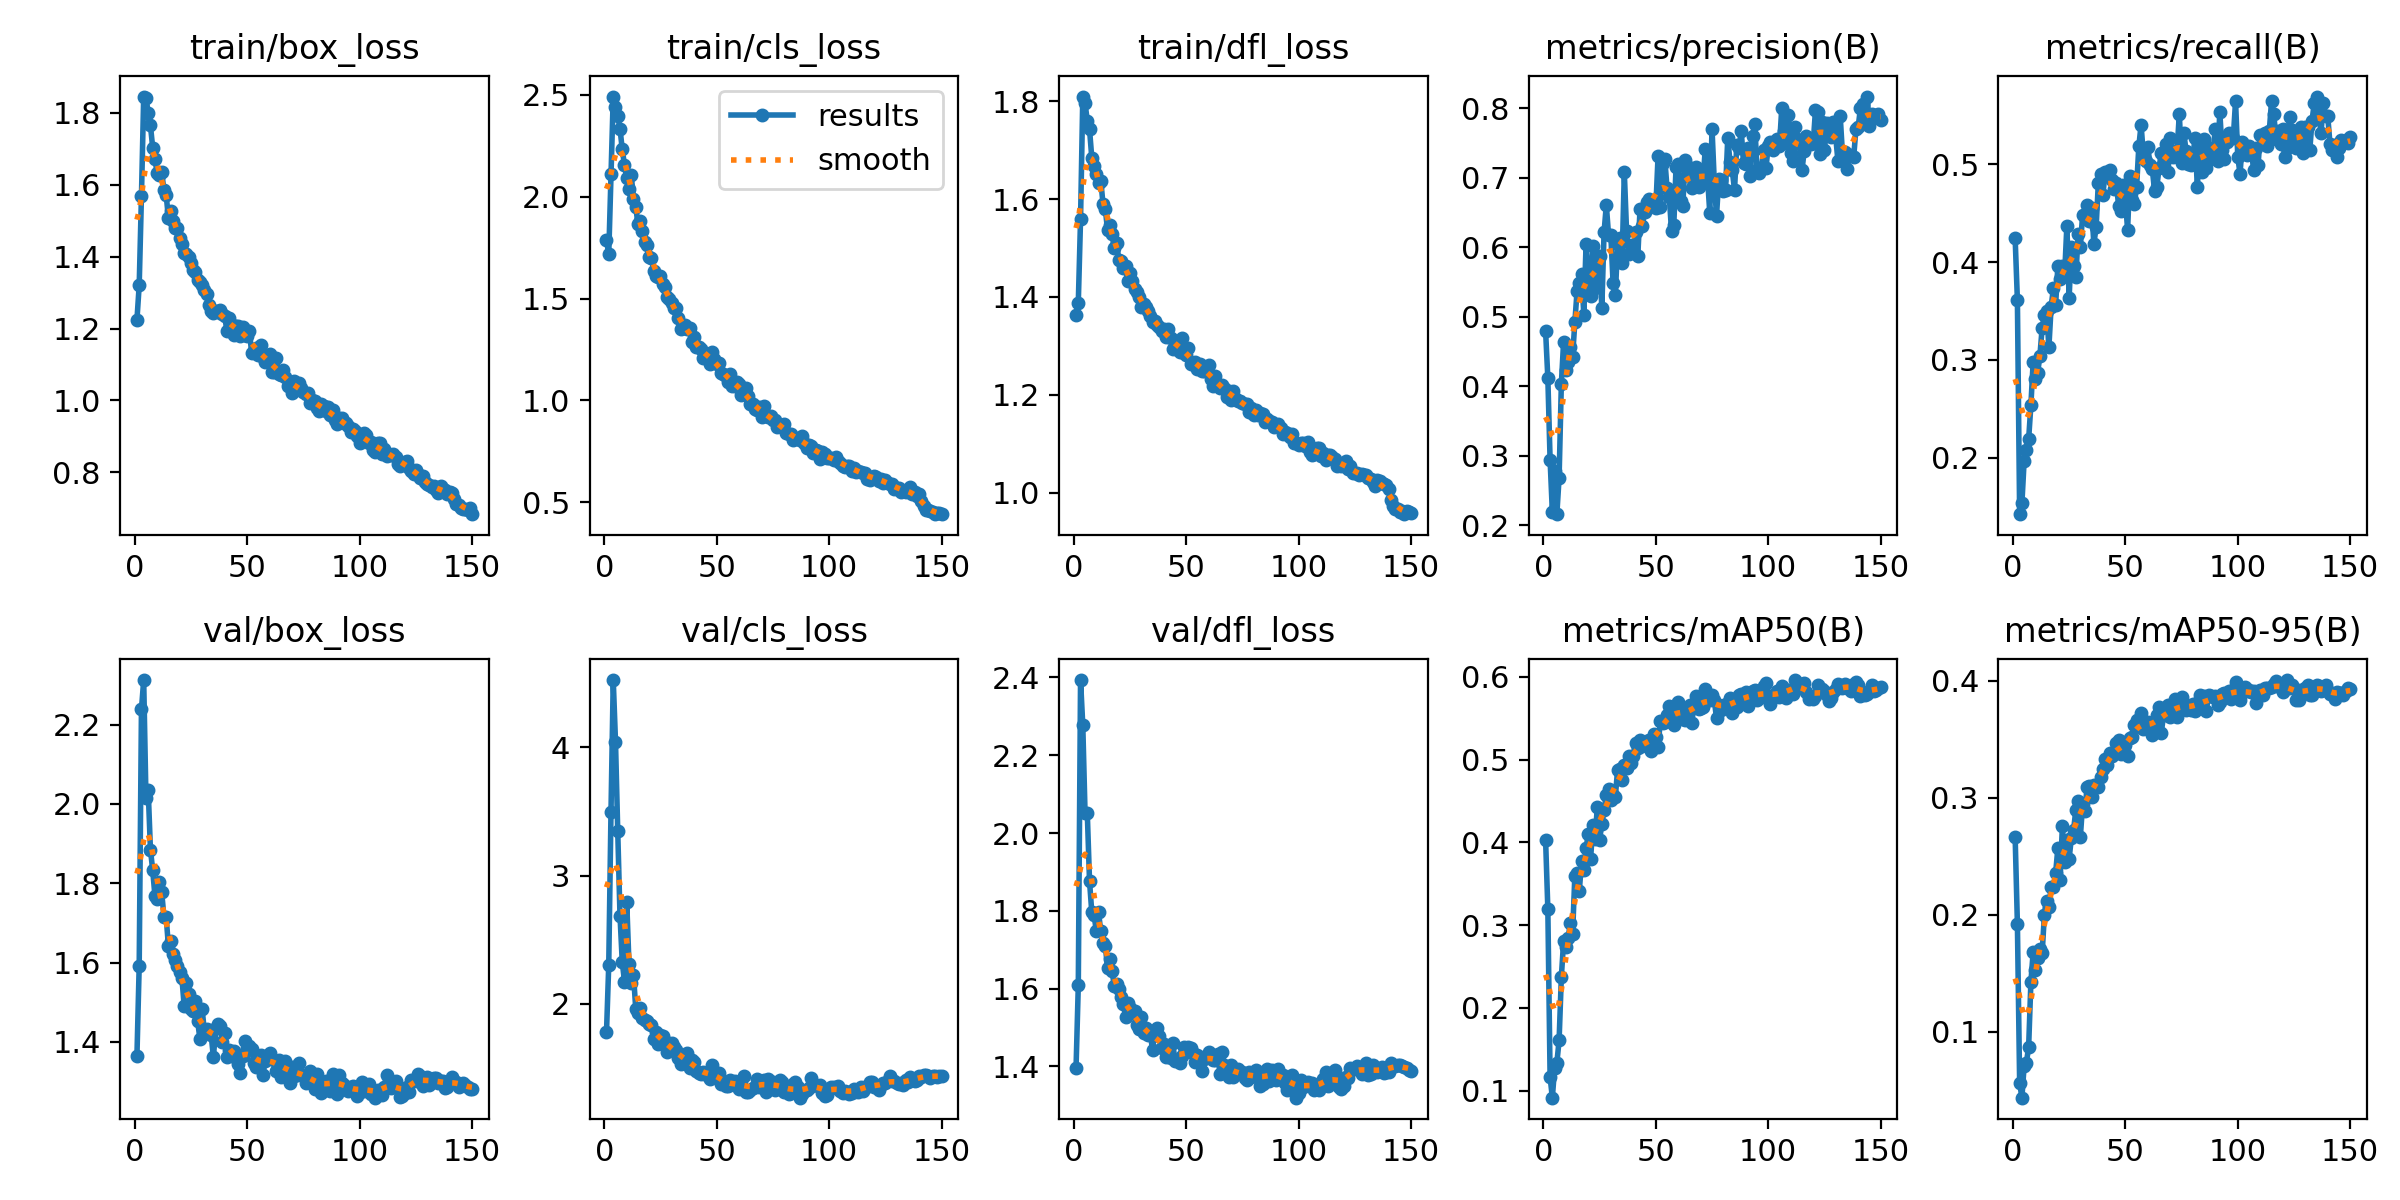

Source data for this figure (header and first rows):
epoch, time, train/box_loss, train/cls_loss, train/dfl_loss, metrics/precision(B), metrics/recall(B), metrics/mAP50(B), metrics/mAP50-95(B), val/box_loss, val/cls_loss, val/dfl_loss, lr/pg0, lr/pg1, lr/pg2
1, 140.8, 1.224, 1.787, 1.362, 0.479, 0.4245, 0.4029, 0.2667, 1.366, 1.777, 1.396, 0.003322, 0.003322, 0.0701
2, 429.2, 1.32, 1.718, 1.388, 0.4114, 0.361, 0.3192, 0.1923, 1.592, 2.305, 1.608, 0.006612, 0.006612, 0.04006
3, 866.1, 1.569, 2.111, 1.559, 0.2937, 0.1422, 0.1164, 0.05649, 2.238, 3.498, 2.393, 0.009857, 0.009857, 0.009969
4, 1228, 1.845, 2.492, 1.809, 0.2191, 0.1532, 0.09146, 0.04383, 2.313, 4.526, 2.277, 0.009802, 0.009802, 0.009802
5, 1394, 1.842, 2.44, 1.796, 0.2782, 0.1969, 0.1271, 0.0712, 2.016, 4.045, 2.052, 0.009736, 0.009736, 0.009736
6, 1659, 1.801, 2.398, 1.76, 0.2156, 0.2079, 0.1335, 0.07376, 2.035, 3.345, 2.051, 0.00967, 0.00967, 0.00967
7, 1895, 1.765, 2.335, 1.742, 0.2681, 0.2188, 0.1606, 0.08718, 1.885, 2.689, 1.875, 0.009604, 0.009604, 0.009604
8, 2099, 1.703, 2.233, 1.684, 0.4027, 0.2538, 0.2372, 0.1426, 1.833, 2.329, 1.796, 0.009538, 0.009538, 0.009538
9, 2364, 1.67, 2.154, 1.668, 0.4636, 0.2976, 0.2803, 0.1681, 1.768, 2.172, 1.789, 0.009472, 0.009472, 0.009472
10, 2552, 1.633, 2.091, 1.651, 0.4227, 0.2801, 0.2732, 0.1532, 1.76, 2.794, 1.749, 0.009406, 0.009406, 0.009406
11, 2726, 1.626, 2.038, 1.633, 0.4353, 0.2867, 0.2846, 0.1631, 1.803, 2.309, 1.796, 0.00934, 0.00934, 0.00934
12, 2914, 1.635, 2.109, 1.638, 0.4556, 0.3042, 0.302, 0.171, 1.778, 2.164, 1.747, 0.009274, 0.009274, 0.009274
13, 3217, 1.586, 1.987, 1.59, 0.4426, 0.3326, 0.2889, 0.1671, 1.716, 2.226, 1.717, 0.009208, 0.009208, 0.009208
14, 3409, 1.571, 1.948, 1.58, 0.4916, 0.3457, 0.3597, 0.2001, 1.714, 1.963, 1.71, 0.009142, 0.009142, 0.009142
15, 3588, 1.507, 1.866, 1.537, 0.5372, 0.3501, 0.3629, 0.2119, 1.641, 1.931, 1.654, 0.009076, 0.009076, 0.009076
16, 3772, 1.527, 1.879, 1.547, 0.5483, 0.3129, 0.3417, 0.2064, 1.656, 1.969, 1.677, 0.00901, 0.00901, 0.00901
17, 4034, 1.5, 1.834, 1.529, 0.561, 0.3545, 0.3775, 0.2241, 1.623, 1.891, 1.645, 0.008944, 0.008944, 0.008944
18, 4237, 1.479, 1.779, 1.5, 0.5022, 0.3731, 0.3671, 0.2236, 1.607, 1.877, 1.608, 0.008878, 0.008878, 0.008878
19, 4474, 1.479, 1.763, 1.511, 0.6048, 0.3567, 0.3937, 0.2358, 1.591, 1.867, 1.612, 0.008812, 0.008812, 0.008812
20, 4660, 1.452, 1.702, 1.476, 0.5518, 0.3961, 0.4096, 0.2572, 1.575, 1.845, 1.6, 0.008746, 0.008746, 0.008746
21, 4941, 1.436, 1.697, 1.474, 0.5294, 0.3829, 0.3797, 0.23, 1.561, 1.838, 1.579, 0.00868, 0.00868, 0.00868
22, 5086, 1.411, 1.635, 1.458, 0.6014, 0.3961, 0.4211, 0.2757, 1.49, 1.722, 1.561, 0.008614, 0.008614, 0.008614
23, 5324, 1.407, 1.612, 1.464, 0.5408, 0.3873, 0.4042, 0.2455, 1.549, 1.782, 1.527, 0.008548, 0.008548, 0.008548
24, 5512, 1.4, 1.605, 1.432, 0.5493, 0.4373, 0.4427, 0.2643, 1.521, 1.685, 1.564, 0.008482, 0.008482, 0.008482
25, 5836, 1.383, 1.609, 1.449, 0.5873, 0.3632, 0.4031, 0.248, 1.483, 1.757, 1.55, 0.008416, 0.008416, 0.008416
26, 5947, 1.363, 1.57, 1.433, 0.5121, 0.4158, 0.4221, 0.266, 1.478, 1.752, 1.538, 0.00835, 0.00835, 0.00835
27, 6268, 1.358, 1.558, 1.417, 0.6217, 0.3961, 0.439, 0.273, 1.503, 1.707, 1.542, 0.008284, 0.008284, 0.008284
28, 6405, 1.336, 1.507, 1.411, 0.6605, 0.3851, 0.4574, 0.2901, 1.452, 1.626, 1.506, 0.008218, 0.008218, 0.008218
29, 6586, 1.329, 1.499, 1.4, 0.6171, 0.4289, 0.464, 0.297, 1.408, 1.649, 1.496, 0.008152, 0.008152, 0.008152
30, 6772, 1.321, 1.48, 1.379, 0.6177, 0.4158, 0.4515, 0.267, 1.482, 1.693, 1.528, 0.008086, 0.008086, 0.008086
31, 6952, 1.307, 1.456, 1.386, 0.5489, 0.4486, 0.4569, 0.2946, 1.425, 1.667, 1.485, 0.00802, 0.00802, 0.00802
32, 7105, 1.295, 1.455, 1.379, 0.5305, 0.4486, 0.4549, 0.2889, 1.433, 1.638, 1.499, 0.007954, 0.007954, 0.007954
33, 7353, 1.266, 1.403, 1.37, 0.6044, 0.458, 0.4874, 0.3095, 1.427, 1.578, 1.481, 0.007888, 0.007888, 0.007888
34, 7498, 1.248, 1.35, 1.361, 0.6134, 0.442, 0.4886, 0.3103, 1.418, 1.531, 1.484, 0.007822, 0.007822, 0.007822
35, 7713, 1.244, 1.355, 1.35, 0.5778, 0.4551, 0.4755, 0.3009, 1.361, 1.601, 1.443, 0.007756, 0.007756, 0.007756
36, 7863, 1.248, 1.37, 1.35, 0.7078, 0.4188, 0.4938, 0.3107, 1.435, 1.566, 1.488, 0.00769, 0.00769, 0.00769
37, 8132, 1.246, 1.353, 1.342, 0.6228, 0.4355, 0.4902, 0.3105, 1.444, 1.613, 1.498, 0.007624, 0.007624, 0.007624
38, 8642, 1.252, 1.356, 1.339, 0.5899, 0.4814, 0.5045, 0.3097, 1.44, 1.498, 1.479, 0.007558, 0.007558, 0.007558
39, 9186, 1.24, 1.288, 1.329, 0.6034, 0.4901, 0.4958, 0.3177, 1.4, 1.561, 1.448, 0.007492, 0.007492, 0.007492
40, 9563, 1.234, 1.31, 1.335, 0.5961, 0.4683, 0.5046, 0.3247, 1.422, 1.55, 1.457, 0.007426, 0.007426, 0.007426
41, 9760, 1.194, 1.26, 1.317, 0.6213, 0.4923, 0.5202, 0.333, 1.361, 1.473, 1.425, 0.00736, 0.00736, 0.00736
42, 10048, 1.228, 1.262, 1.333, 0.5873, 0.4919, 0.5144, 0.3282, 1.379, 1.457, 1.441, 0.007294, 0.007294, 0.007294
43, 10319, 1.214, 1.251, 1.317, 0.6553, 0.4945, 0.5237, 0.3385, 1.375, 1.45, 1.422, 0.007228, 0.007228, 0.007228
44, 10473, 1.181, 1.21, 1.294, 0.6301, 0.4836, 0.5167, 0.3357, 1.377, 1.471, 1.46, 0.007162, 0.007162, 0.007162
45, 10735, 1.208, 1.232, 1.298, 0.6503, 0.4748, 0.5215, 0.3394, 1.358, 1.46, 1.414, 0.007096, 0.007096, 0.007096
46, 11020, 1.207, 1.227, 1.302, 0.6654, 0.4814, 0.522, 0.3472, 1.345, 1.44, 1.416, 0.00703, 0.00703, 0.00703
47, 11394, 1.179, 1.178, 1.287, 0.6691, 0.4573, 0.5242, 0.3498, 1.321, 1.411, 1.41, 0.006964, 0.006964, 0.006964
48, 11737, 1.203, 1.238, 1.317, 0.6588, 0.4521, 0.5105, 0.3375, 1.365, 1.526, 1.426, 0.006898, 0.006898, 0.006898
49, 12758, 1.181, 1.201, 1.285, 0.6592, 0.4792, 0.5308, 0.3415, 1.402, 1.444, 1.45, 0.006832, 0.006832, 0.006832
50, 13029, 1.18, 1.177, 1.281, 0.6558, 0.4639, 0.5279, 0.3456, 1.385, 1.45, 1.445, 0.006766, 0.006766, 0.006766
51, 13140, 1.194, 1.183, 1.296, 0.7306, 0.4333, 0.515, 0.3361, 1.39, 1.461, 1.449, 0.0067, 0.0067, 0.0067
52, 13250, 1.132, 1.133, 1.262, 0.6572, 0.488, 0.5469, 0.3515, 1.383, 1.375, 1.447, 0.006634, 0.006634, 0.006634
53, 13361, 1.137, 1.129, 1.265, 0.7209, 0.4639, 0.5444, 0.3518, 1.346, 1.381, 1.433, 0.006568, 0.006568, 0.006568
54, 13471, 1.145, 1.121, 1.266, 0.7268, 0.4599, 0.5458, 0.3623, 1.335, 1.359, 1.412, 0.006502, 0.006502, 0.006502
55, 13609, 1.126, 1.089, 1.254, 0.6849, 0.477, 0.5539, 0.3667, 1.343, 1.359, 1.429, 0.006436, 0.006436, 0.006436
56, 13720, 1.153, 1.132, 1.263, 0.6722, 0.5186, 0.5651, 0.3615, 1.366, 1.407, 1.409, 0.00637, 0.00637, 0.00637
57, 13873, 1.121, 1.072, 1.249, 0.6234, 0.5405, 0.5472, 0.3726, 1.317, 1.375, 1.389, 0.006304, 0.006304, 0.006304
58, 13984, 1.106, 1.073, 1.248, 0.6316, 0.5099, 0.5414, 0.3591, 1.351, 1.395, 1.419, 0.006238, 0.006238, 0.006238
59, 14109, 1.113, 1.091, 1.252, 0.7153, 0.5033, 0.5663, 0.3596, 1.364, 1.361, 1.426, 0.006172, 0.006172, 0.006172
60, 14219, 1.129, 1.08, 1.26, 0.7202, 0.5182, 0.5694, 0.3647, 1.372, 1.333, 1.436, 0.006106, 0.006106, 0.006106
... 90 more rows
